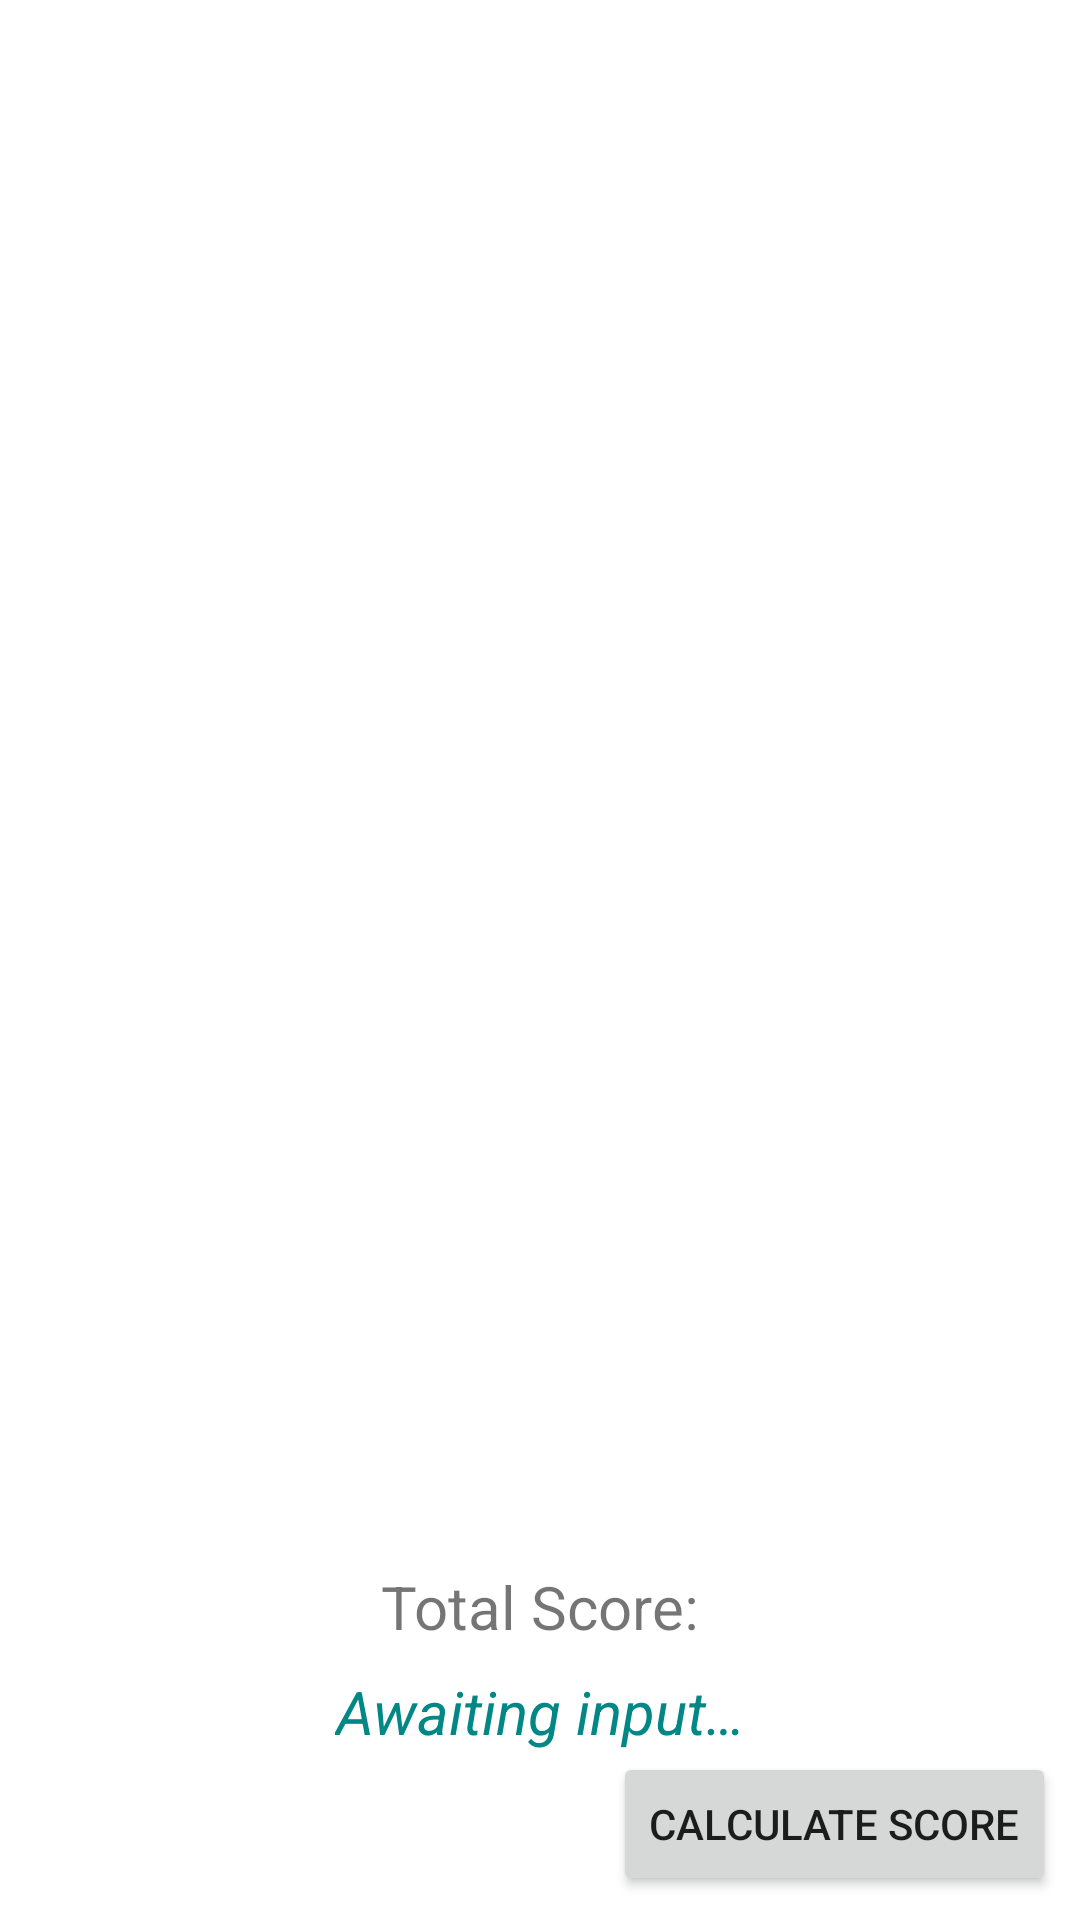

This screen was rendered from an Android layout file. Write that file and the resources it references.
<!-- AndroidManifest.xml: application theme Theme.Iteration1 -->
<!-- res/layout/activity_new_game_creation_screen.xml -->
<?xml version="1.0" encoding="utf-8"?>
<androidx.constraintlayout.widget.ConstraintLayout xmlns:android="http://schemas.android.com/apk/res/android"
    xmlns:app="http://schemas.android.com/apk/res-auto"
    xmlns:tools="http://schemas.android.com/tools"
    android:id="@+id/ConstraintLayout"
    android:layout_width="match_parent"
    android:layout_height="match_parent"
    tools:context=".activities.NewGameCreationScreen">

    <TextView
        android:id="@+id/tvGameAchievementLevel"
        android:layout_width="wrap_content"
        android:layout_height="wrap_content"
        android:layout_marginTop="160dp"
        android:text="@string/game_achievement_level_placeholder"
        android:textAlignment="center"
        android:textColor="@color/teal_700"
        android:textSize="20sp"
        android:textStyle="italic"
        app:layout_constraintBottom_toTopOf="@+id/btnCalculateScore"
        app:layout_constraintEnd_toEndOf="parent"
        app:layout_constraintStart_toStartOf="parent" />

    <TextView
        android:id="@+id/tvShowTotalScore"
        android:layout_width="wrap_content"
        android:layout_height="wrap_content"
        android:layout_marginBottom="8dp"
        android:text="@string/total_score"
        android:textSize="20sp"
        app:layout_constraintBottom_toTopOf="@+id/tvGameAchievementLevel"
        app:layout_constraintEnd_toEndOf="parent"
        app:layout_constraintStart_toStartOf="parent" />

    <ListView
        android:id="@+id/lv_ScoreInput"
        android:layout_width="match_parent"
        android:layout_height="0dp"
        android:layout_marginTop="8dp"
        android:layout_marginBottom="8dp"
        android:divider="#f00"
        android:dividerHeight="1dp"
        android:smoothScrollbar="true"
        app:layout_constraintBottom_toTopOf="@+id/tvShowTotalScore"
        app:layout_constraintEnd_toEndOf="parent"
        app:layout_constraintStart_toStartOf="parent"
        app:layout_constraintTop_toTopOf="parent" />

    <TextView
        android:id="@+id/tvTotalScore"
        android:layout_width="wrap_content"
        android:layout_height="wrap_content"
        android:textSize="20sp"
        app:layout_constraintStart_toEndOf="@+id/tvShowTotalScore"
        app:layout_constraintTop_toTopOf="@+id/tvShowTotalScore" />

    <Button
        android:id="@+id/btnCalculateScore"
        android:layout_width="wrap_content"
        android:layout_height="wrap_content"
        android:layout_marginEnd="8dp"
        android:layout_marginBottom="8dp"
        android:text="@string/calculate_score"
        app:layout_constraintBottom_toBottomOf="parent"
        app:layout_constraintEnd_toEndOf="parent" />

    <ImageView
        android:id="@+id/ivWinnerStar"
        android:layout_width="113dp"
        android:layout_height="108dp"
        android:layout_marginBottom="12dp"
        android:visibility="invisible"
        app:layout_constraintBottom_toTopOf="@+id/tvGameAchievementLevel"
        app:layout_constraintEnd_toEndOf="parent"
        app:layout_constraintStart_toStartOf="parent"
        app:layout_constraintTop_toBottomOf="@+id/tvNumberOfPlayers"
        app:srcCompat="@android:drawable/btn_star_big_on" />

</androidx.constraintlayout.widget.ConstraintLayout>
<!-- resources referenced by this layout -->
<resources>
  <color name="teal_700">#FF018786</color>
  <string name="calculate_score">Calculate Score</string>/&gt;
  <string name="game_achievement_level_placeholder">Awaiting input…</string>
  <string name="total_score">Total Score:</string>
  <style name="Theme.Iteration1" parent="Theme.MaterialComponents.DayNight.DarkActionBar">
          
          <item name="colorPrimary">@color/purple_500</item>
          <item name="colorPrimaryVariant">@color/purple_700</item>
          <item name="colorOnPrimary">@color/white</item>
          
          <item name="colorSecondary">@color/teal_200</item>
          <item name="colorSecondaryVariant">@color/teal_700</item>
          <item name="colorOnSecondary">@color/black</item>
          
          <item name="android:statusBarColor">?attr/colorPrimaryVariant</item>
          
      </style>
  <color name="purple_500">#FF6200EE</color>
  <color name="purple_700">#FF3700B3</color>
  <color name="white">#FFFFFFFF</color>
  <color name="teal_200">#FF03DAC5</color>
  <color name="black">#FF000000</color>
</resources>
